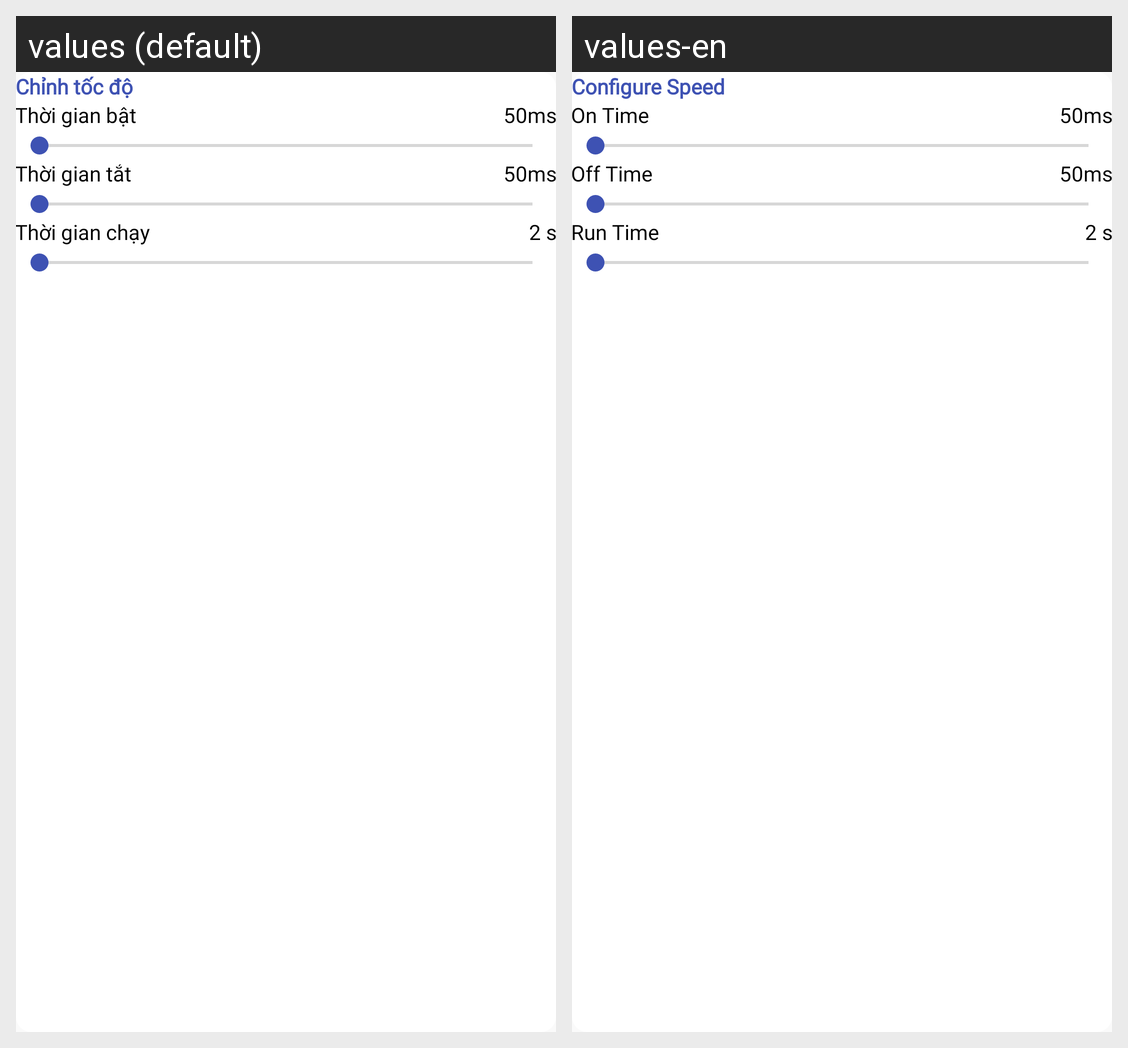

Here is an Android app screen in its default locale and in the app's own translations. Write out the translated-string differences for the strings that appear on this screen.
Android screen res/layout/dialog_speed.xml rendered under 2 locales, left to right: values (default), values-en. Device: Nexus 5 (rendered at 1080×1920; each locale shown at half size, 540×960, under a caption strip naming it); theme AppTheme.
Strings drawn on this screen, with the default value and each locale's value (text and hints the layout hard-codes, and strings that could not be matched under every locale, appear in the picture but are not listed):

toc_do
  values: Chỉnh tốc độ
  values-en: Configure Speed

thoi_gian_bat
  values: Thời gian bật
  values-en: On Time

thoi_gian_tat
  values: Thời gian tắt
  values-en: Off Time

thoi_gian_chay
  values: Thời gian chạy
  values-en: Run Time
